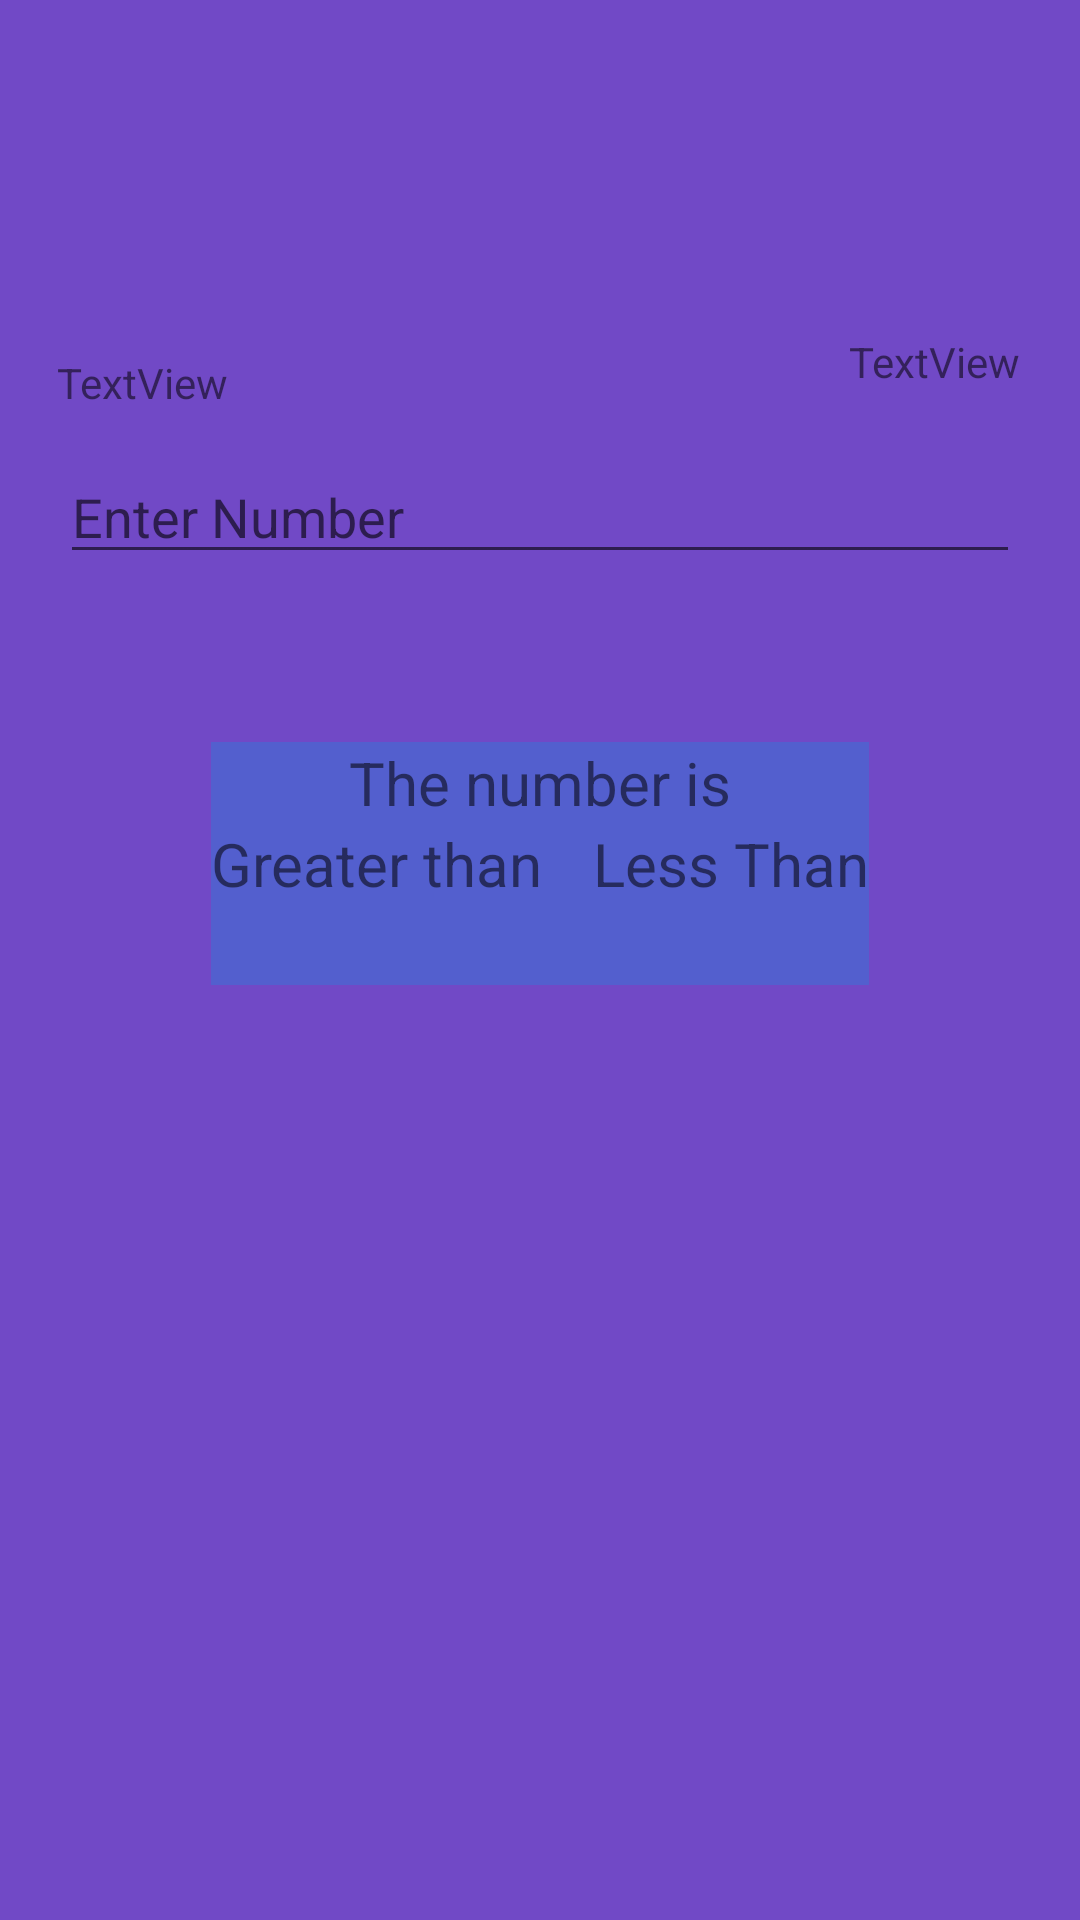

The Android layout XML behind this screen, and the referenced resources:
<!-- AndroidManifest.xml: application theme Theme.GuessTheNumber -->
<!-- res/layout/activity_game_screen.xml -->
<?xml version="1.0" encoding="utf-8"?>
<androidx.constraintlayout.widget.ConstraintLayout xmlns:android="http://schemas.android.com/apk/res/android"
    xmlns:app="http://schemas.android.com/apk/res-auto"
    xmlns:tools="http://schemas.android.com/tools"
    android:layout_width="match_parent"
    android:layout_height="match_parent"
    android:background="#7149C6"
    tools:context=".gameScreen">

    <EditText
        android:id="@+id/enterValue"
        android:layout_width="0dp"
        android:layout_height="wrap_content"
        android:layout_margin="20dp"
        android:ems="10"
        android:hint="Enter Number"
        android:inputType="number"
        app:layout_constraintEnd_toEndOf="parent"
        app:layout_constraintStart_toStartOf="parent"
        app:layout_constraintTop_toBottomOf="@+id/chance" />

    <TextView
        android:id="@+id/chance"
        android:layout_width="wrap_content"
        android:layout_height="wrap_content"
        android:layout_marginTop="111dp"
        android:text="TextView"
        app:layout_constraintEnd_toEndOf="@+id/enterValue"
        app:layout_constraintTop_toTopOf="parent" />

    <TableLayout
        android:id="@+id/tableLayout"
        android:layout_width="wrap_content"
        android:layout_height="wrap_content"
        android:layout_marginTop="56dp"
        android:background="#43039BE5"
        android:gravity="center"
        app:layout_constraintEnd_toEndOf="parent"
        app:layout_constraintHorizontal_bias="0.5"
        app:layout_constraintStart_toStartOf="parent"
        app:layout_constraintTop_toBottomOf="@+id/enterValue">

        <TableRow
            android:layout_width="match_parent"
            android:layout_height="match_parent"
            android:gravity="center">

            <TextView
                android:id="@+id/op1"
                android:layout_width="wrap_content"
                android:layout_height="wrap_content"
                android:text="The number is"
                android:textSize="20sp" />
        </TableRow>

        <TableRow
            android:layout_width="match_parent"
            android:layout_height="match_parent">

            <TextView
                android:id="@+id/textView2"
                android:layout_width="wrap_content"
                android:layout_height="wrap_content"
                android:text="Greater than"
                android:textSize="20sp" />

            <TextView
                android:id="@+id/textView3"
                android:layout_width="wrap_content"
                android:layout_height="wrap_content"
                android:text="Less Than"
                android:textSize="20sp" />
        </TableRow>

        <TableRow
            android:layout_width="match_parent"
            android:layout_height="match_parent">

            <TextView
                android:id="@+id/gt"
                android:layout_width="wrap_content"
                android:layout_height="wrap_content"
                android:textSize="20sp" />

            <TextView
                android:id="@+id/lt"
                android:layout_width="wrap_content"
                android:layout_height="wrap_content"
                android:textSize="20sp" />
        </TableRow>

        <TableRow
            android:layout_width="match_parent"
            android:layout_height="match_parent" />
    </TableLayout>

    <TextView
        android:id="@+id/result"
        android:layout_width="wrap_content"
        android:layout_height="wrap_content"
        android:layout_marginStart="19dp"
        android:layout_marginBottom="13dp"
        android:text="TextView"
        app:layout_constraintBottom_toTopOf="@+id/enterValue"
        app:layout_constraintStart_toStartOf="parent" />

</androidx.constraintlayout.widget.ConstraintLayout>
<!-- resources referenced by this layout -->
<resources>
  <style name="Theme.GuessTheNumber" parent="Theme.MaterialComponents.DayNight.DarkActionBar">
          
          <item name="colorPrimary">#FE6244</item>
          <item name="colorPrimaryVariant">#FC2947</item>
          <item name="colorOnPrimary">@color/white</item>
          
          <item name="colorSecondary">@color/teal_200</item>
          <item name="colorSecondaryVariant">@color/teal_700</item>
          <item name="colorOnSecondary">#FFDEB9</item>
          
          <item name="android:statusBarColor">@color/black</item>
          
      </style>
  <!-- not gathered from this repository: default colours our renderer supplied (Android Studio template values) -->
  <color name="teal_200">#FF03DAC5</color>
  <color name="teal_700">#FF018786</color>
  <color name="black">#FF000000</color>
  <color name="white">#FFFFFFFF</color>
</resources>
